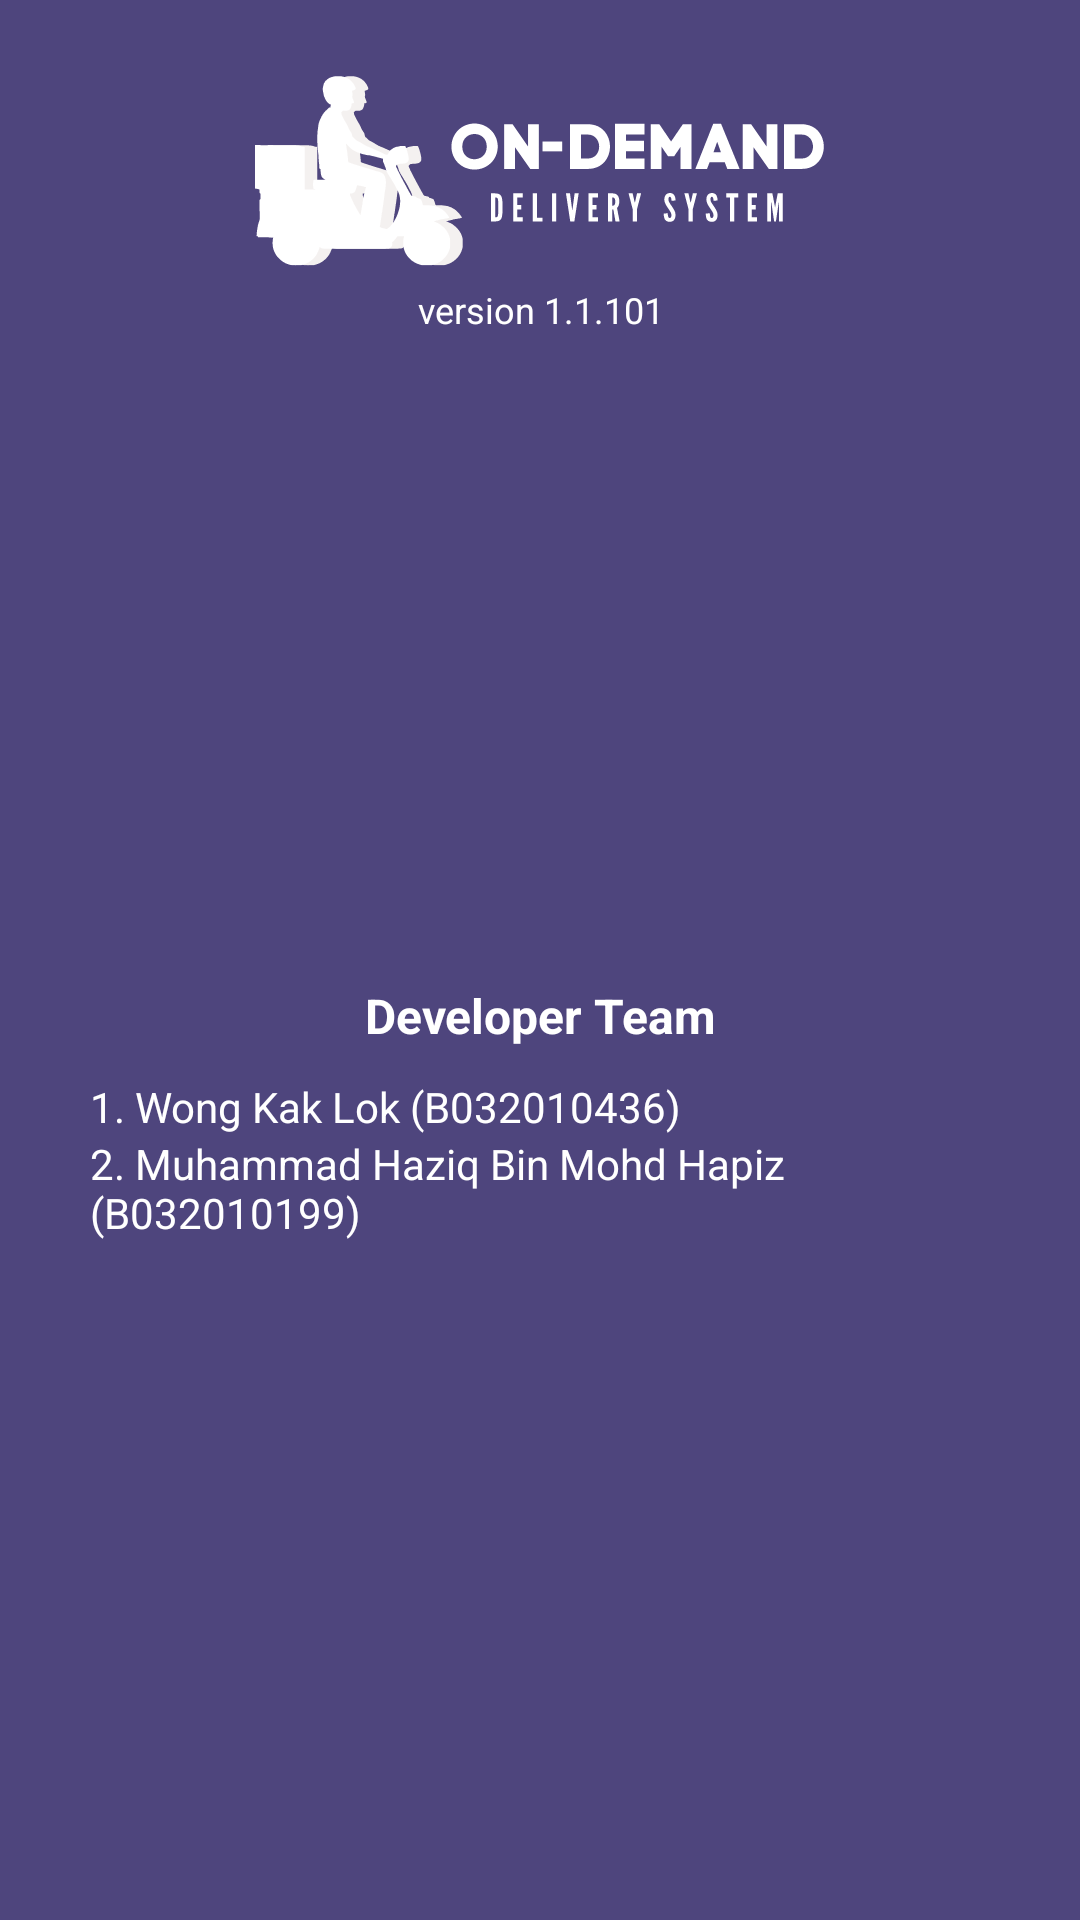

Write the Android layout XML for this screen, with the resource values it uses.
<!-- AndroidManifest.xml: application theme Theme.ODDS -->
<!-- res/layout/fragment_about.xml -->
<?xml version="1.0" encoding="utf-8"?>
<RelativeLayout xmlns:android="http://schemas.android.com/apk/res/android"
    xmlns:app="http://schemas.android.com/apk/res-auto"
    xmlns:tools="http://schemas.android.com/tools"
    android:layout_width="match_parent"
    android:layout_height="match_parent"
    android:background="#fff"
    tools:context=".setting.AboutFragment">

    <LinearLayout
        android:layout_width="match_parent"
        android:layout_height="match_parent"
        android:layout_centerInParent="true"
        android:gravity="center"
        android:background="?attr/colorPrimary"
        android:paddingHorizontal="30dp"
        android:paddingVertical="20dp"
        android:orientation="vertical">

        <ImageView
            android:id="@+id/appLogo"
            android:layout_width="match_parent"
            android:layout_height="wrap_content"
            android:src="@drawable/ic_logo" />

        <TextView
            android:id="@+id/txtVersion"
            android:layout_width="wrap_content"
            android:layout_height="wrap_content"
            android:layout_centerHorizontal="true"
            android:layout_centerVertical="true"
            android:gravity="center"
            android:text="version 1.1.101"
            android:textColor="@color/white"
            android:textSize="12dp" />

        <LinearLayout
            android:layout_width="match_parent"
            android:layout_height="match_parent"
            android:gravity="center"
            android:paddingVertical="40dp"
            android:orientation="vertical">

            <TextView
                android:id="@+id/txtDeveloperTeam"
                android:layout_width="match_parent"
                android:layout_height="wrap_content"
                android:text="Developer Team"
                android:gravity="center"
                android:textColor="@color/white"
                android:textStyle="bold"
                android:paddingVertical="10dp"
                android:textSize="16dp"/>

            <TextView
                android:id="@+id/txtName1"
                android:layout_width="match_parent"
                android:layout_height="wrap_content"
                android:textColor="@color/white"
                android:textSize="14dp"
                android:text="1. Wong Kak Lok (B032010436)" />

            <TextView
                android:id="@+id/txtName2"
                android:layout_width="match_parent"
                android:layout_height="wrap_content"
                android:textColor="@color/white"
                android:textSize="14dp"
                android:text="2. Muhammad Haziq Bin Mohd Hapiz (B032010199)" />

        </LinearLayout>

    </LinearLayout>

</RelativeLayout>
<!-- resources referenced by this layout -->
<resources>
  <!-- drawable ic_logo: vector/xml drawable (drawable, 45631 chars, omitted) -->
  <style name="Theme.ODDS" parent="Theme.MaterialComponents.DayNight.NoActionBar">
          
          <item name="colorPrimary">#4E457D</item>
          
          <item name="colorSecondary">#E47474</item>
          
          <item name="colorOnBackground">#F3F3F3</item>
      </style>
  <!-- not gathered from this repository: default colours our renderer supplied (Android Studio template values) -->
  <color name="white">#FFFFFFFF</color>
</resources>
